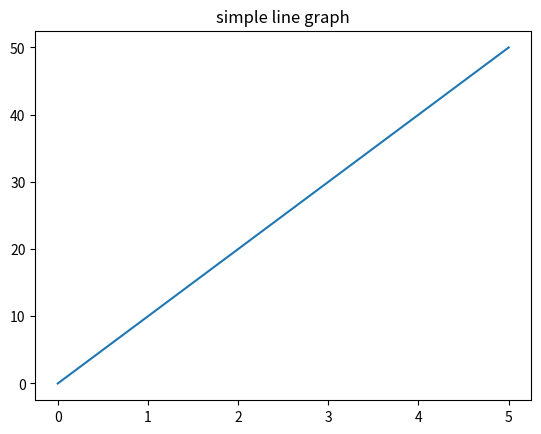

Python code for this plot:
import matplotlib.pyplot as plt
x = [0,1,2,3,4,5]
y=[0,10,20,30,40,50]
plt.plot(x,y)
plt.title("simple line graph")

plt.show()
